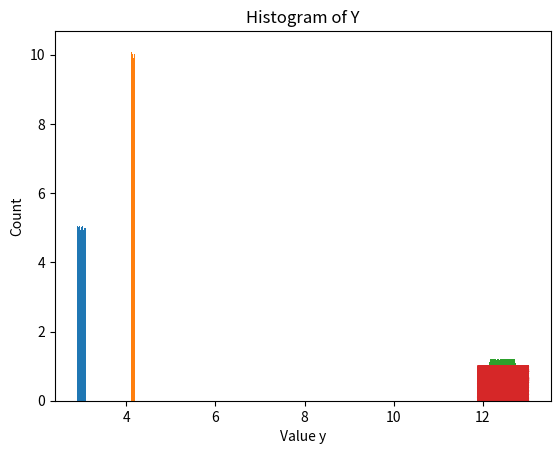

Source code (Python):
import matplotlib.pyplot as plt
import numpy as np
import math
from numpy import random

#modello da simulare Y = x1 * x2

#Numero di iterazioni:
n = 1000000
sqrn = int(math.sqrt(n))

#Grandezze di ingresso:
x1 = 3
u1 = 0.1
a1 = x1 - u1
b1 = x1 + u1

X1 = np.random.uniform(a1,b1,size=(n,1))
#print(X1)
x2 = 4.15
u2 = 0.05 
a2 = x2 - u2
b2 = x2 + u2

X2 = np.random.uniform(a2,b2,size=(n,1))
#print(X2)

#plotting histogram of X1
plt.hist(X1, bins=70, density=True)
plt.xlabel('Value x1')
plt.ylabel('Count')
plt.title('Histogram of X1')
plt.show()

#Plotting histoogram of X2
plt.hist(X2, bins=70, density=True)
plt.xlabel('Value x2')
plt.ylabel('Count')
plt.title('Histogram of X2')
plt.show()


#Grandezza di uscita:
Y = X1 * X2
print(Y.shape)

#Plotting histogram of Y
plt.hist(Y, bins=70, density=True)
plt.xlabel('Value y')
plt.ylabel('Count')
plt.title('Histogram of Y')
plt.show()


y_sorted = np.sort(Y)

plt.plot(y_sorted, np.linspace(0,1,n,endpoint=True))
plt.show()






